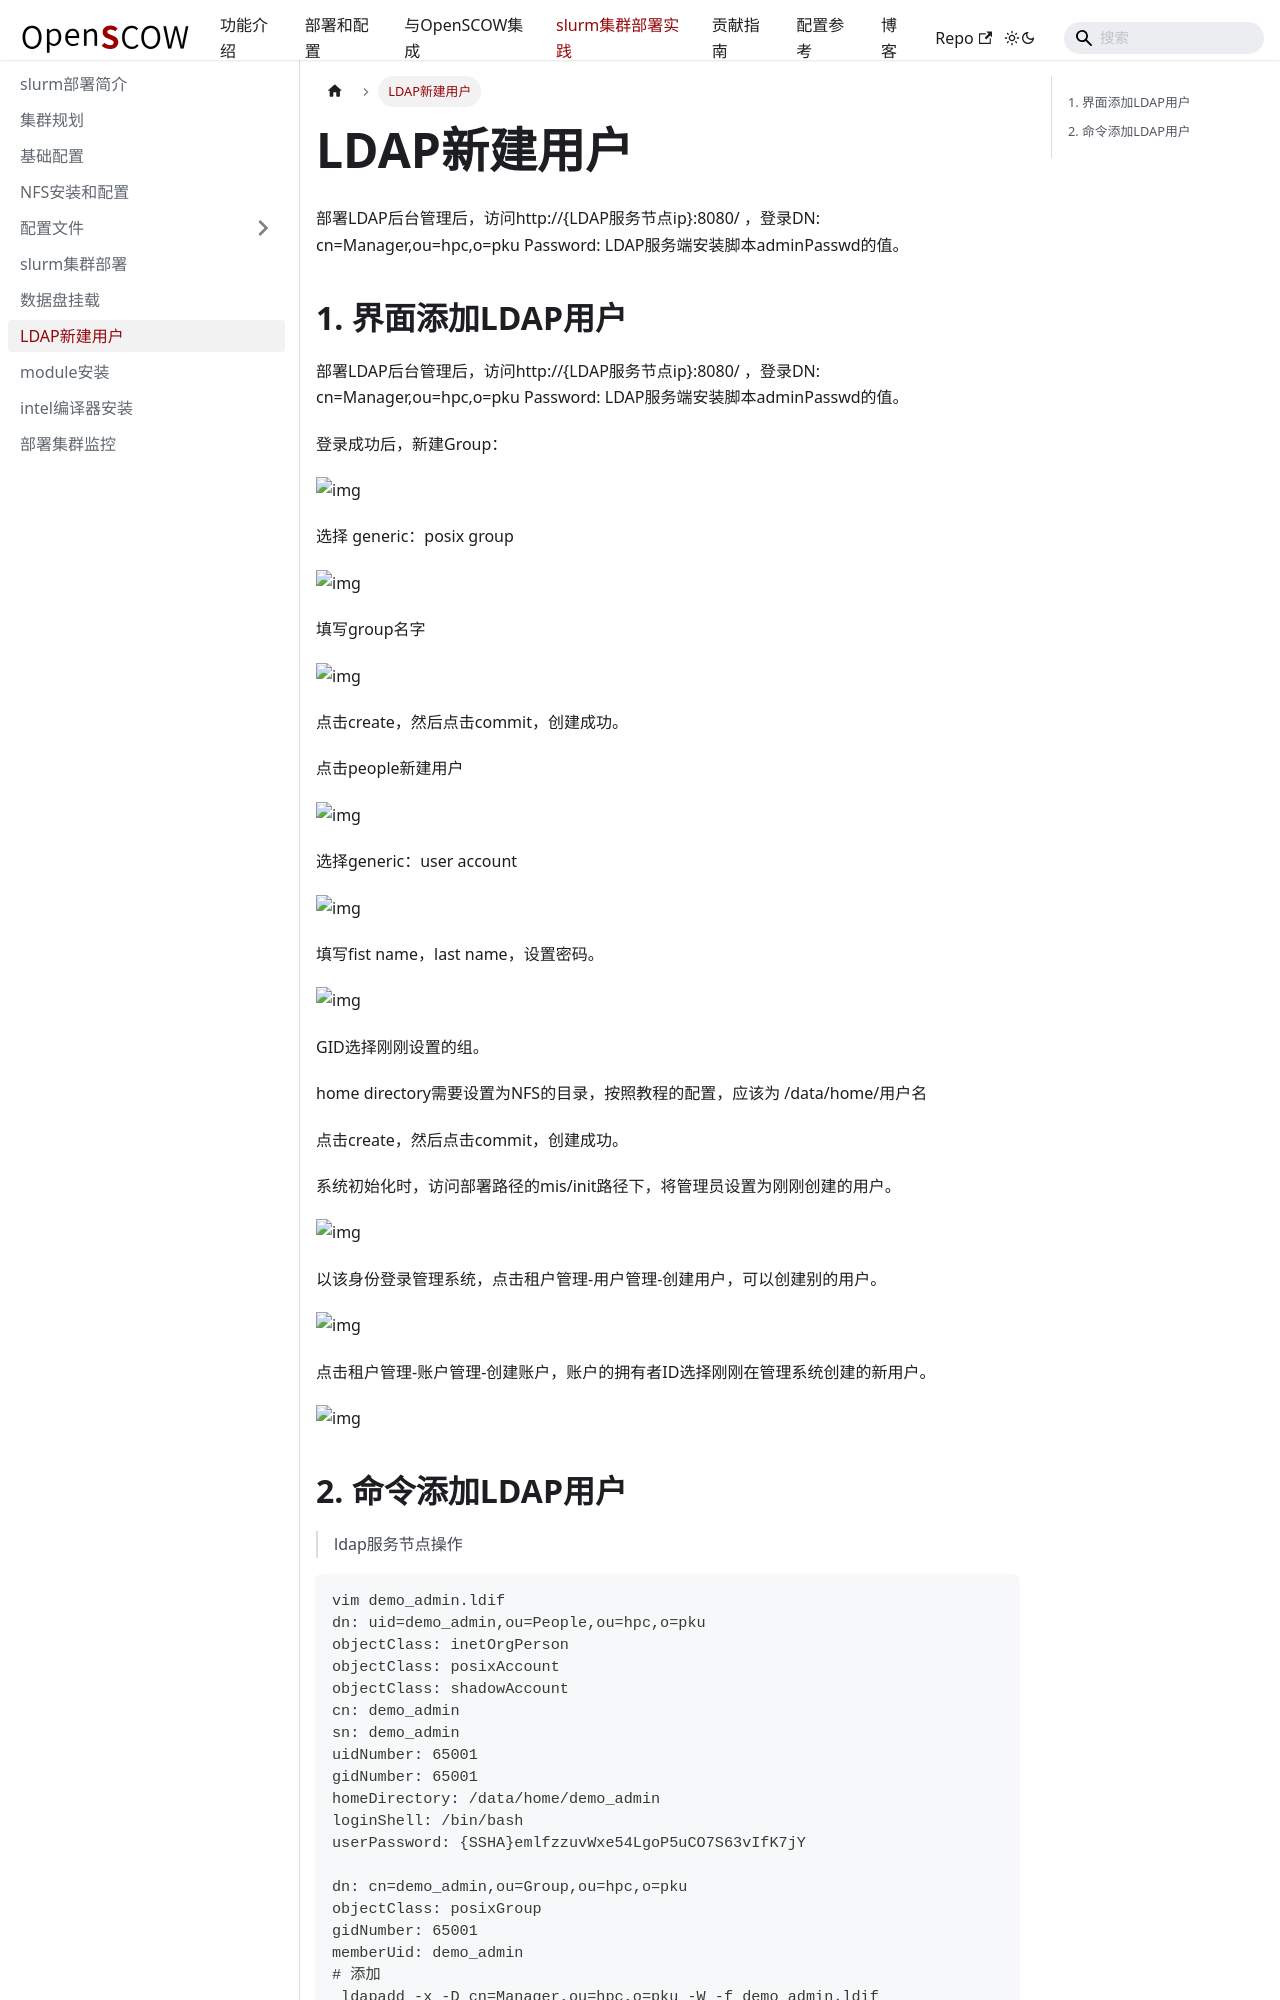

repository: PKUHPC/OpenSCOW · page: pr-preview/pr-1470/docs/hpccluster/add-user.html · generator: docusaurus

---
sidebar_label: 'LDAP新建用户'
title: LDAP新建用户
sidebar_position: 7
---

部署LDAP后台管理后，访问http://\{LDAP服务节点ip\}:8080/ ，登录DN: cn=Manager,ou=hpc,o=pku Password: LDAP服务端安装脚本adminPasswd的值。

## 1. 界面添加LDAP用户

部署LDAP后台管理后，访问http://\{LDAP服务节点ip\}:8080/ ，登录DN: cn=Manager,ou=hpc,o=pku Password: LDAP服务端安装脚本adminPasswd的值。

登录成功后，新建Group：

![img](./images/-7-1.png)

选择 generic：posix group

![img](./images/-7-2.png)

填写group名字

![img](./images/-7-3.png)

点击create，然后点击commit，创建成功。

点击people新建用户

![img](./images/-7-4.png)

选择generic：user account

![img](./images/-7-5.png)

填写fist name，last name，设置密码。


![img](./images/-7-6.png)

GID选择刚刚设置的组。

home directory需要设置为NFS的目录，按照教程的配置，应该为 /data/home/用户名

点击create，然后点击commit，创建成功。

系统初始化时，访问部署路径的mis/init路径下，将管理员设置为刚刚创建的用户。

![img](./images/-7-7.png)

以该身份登录管理系统，点击租户管理-用户管理-创建用户，可以创建别的用户。

![img](./images/-7-8.png)

点击租户管理-账户管理-创建账户，账户的拥有者ID选择刚刚在管理系统创建的新用户。

![img](./images/-7-9.png)
